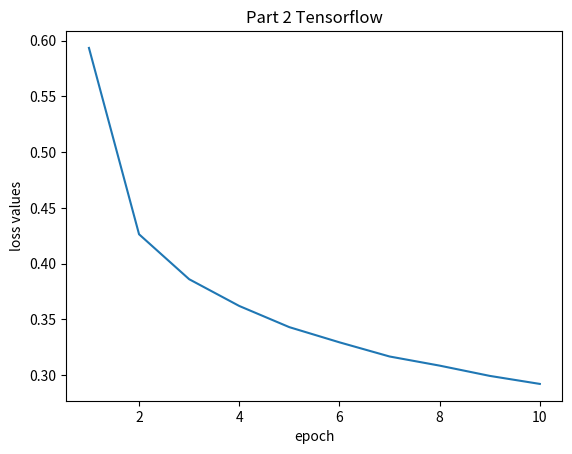

Python code for this plot:
import matplotlib.pyplot as plt
a = [0.5934,0.4263,0.3860,0.3620,0.3430,0.3294,0.3167,0.3085,0.2993,0.2921]
b = [i for i in range(1,11)]
loss = ['1.6709', '1.6662', '1.6610', '1.6380', '1.6384', '1.6307', '1.6303', '1.6332', '1.6372', '1.6239', '1.6235', '1.6268', '1.6253', '1.6393', '1.5995', '1.5841', '1.5961', '1.5854', '1.5866', '1.5816', '1.5813', '1.5952', '1.5928', '1.5690', '1.5737']
tf_a = [float(loss[i]) for i in range(len(loss))]
tf_b = [i for i in range(1,26)]
# plt.plot(b,a)
# plt.title("Part 1 Keras")
# plt.ylabel("loss values")
# plt.xlabel("epoch")
# plt.savefig("Part1Keras.png")
# plt.show()

plt.plot(b,a)
plt.title("Part 2 Tensorflow")
plt.ylabel("loss values")
plt.xlabel("epoch")
plt.savefig("Part2TF.png")
plt.show()
